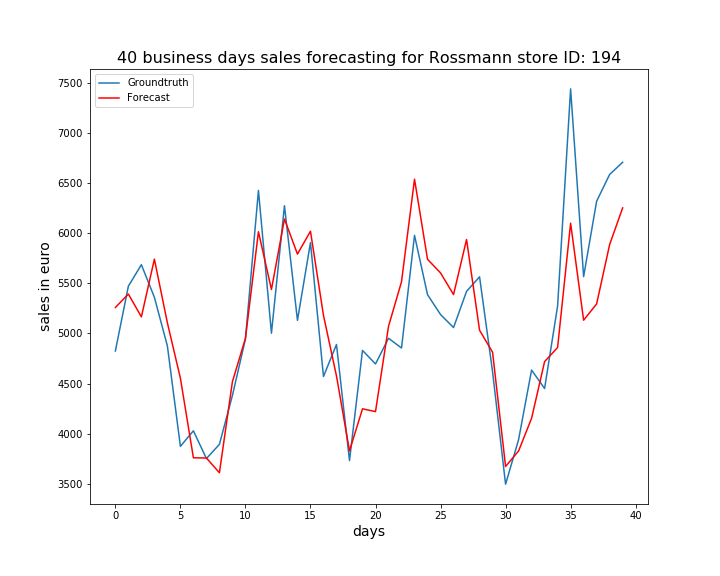

Source data for this figure (header and first rows):
, ActualSales, Sales
0, 4825, 5259
1, 5472, 5393
2, 5686, 5166
3, 5361, 5741
4, 4875, 5106
5, 3874, 4554
6, 4029, 3760
7, 3752, 3758
8, 3894, 3610
9, 4382, 4520
10, 4945, 4951
11, 6427, 6015
12, 5003, 5439
13, 6275, 6142
14, 5131, 5792
15, 5906, 6020
16, 4571, 5180
17, 4890, 4576
18, 3732, 3829
19, 4831, 4248
20, 4696, 4221
21, 4952, 5071
22, 4855, 5516
23, 5979, 6539
24, 5387, 5740
25, 5189, 5604
26, 5059, 5388
27, 5420, 5937
28, 5565, 5032
29, 4618, 4813
30, 3496, 3673
31, 3941, 3828
32, 4635, 4154
33, 4451, 4719
34, 5274, 4860
35, 7440, 6100
36, 5567, 5132
37, 6319, 5295
38, 6586, 5887
39, 6708, 6253
